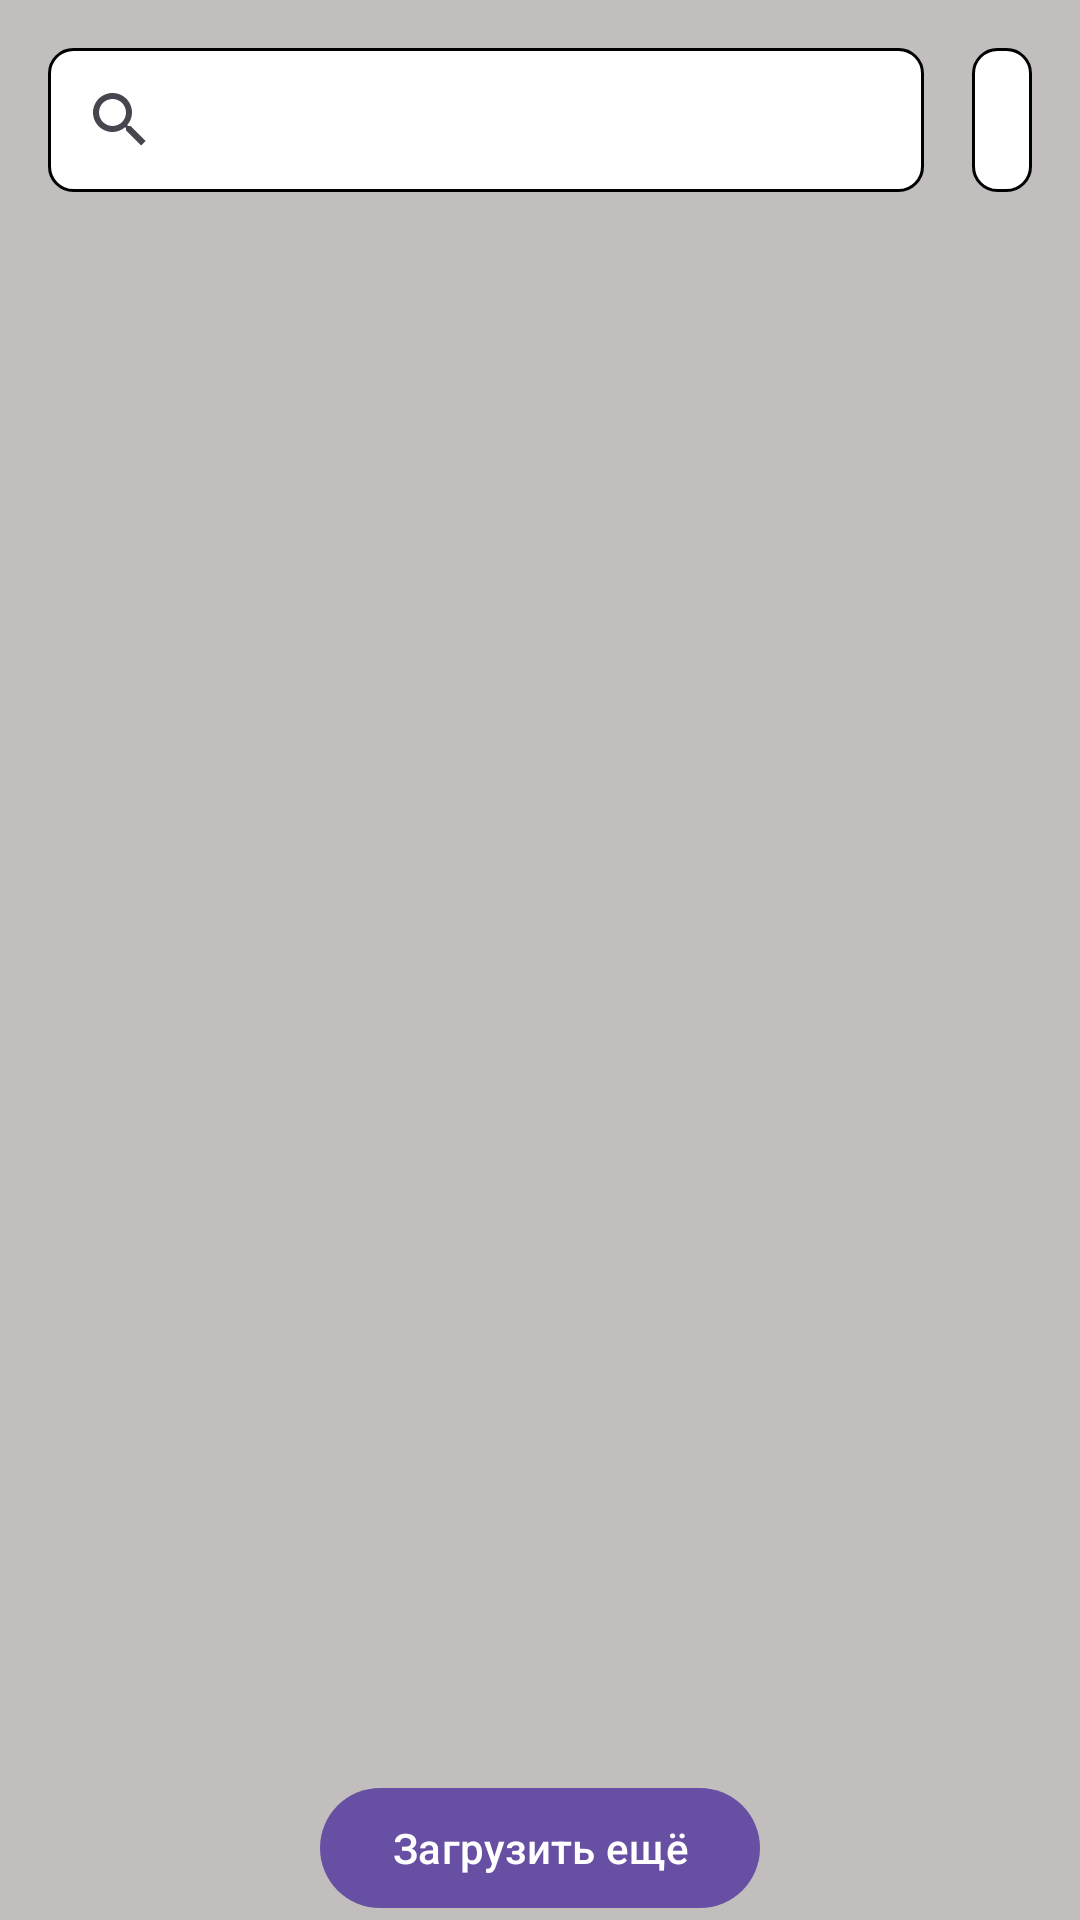

Android layout source for this screen:
<!-- AndroidManifest.xml: application theme Theme.MVVM151J -->
<!-- res/layout/fragment_characters.xml -->
<?xml version="1.0" encoding="utf-8"?>
<androidx.constraintlayout.widget.ConstraintLayout xmlns:android="http://schemas.android.com/apk/res/android"
    xmlns:app="http://schemas.android.com/apk/res-auto"
    xmlns:tools="http://schemas.android.com/tools"
    android:layout_width="match_parent"
    android:layout_height="match_parent"
    android:background="#C3BEBE"
    tools:context=".ui.fragments.characters.CharactersFragment">

    <SearchView
        android:id="@+id/search_view"
        android:layout_width="0dp"
        android:layout_height="wrap_content"
        android:layout_margin="16dp"
        android:background="@drawable/bg_search_view"
        app:layout_constraintEnd_toStartOf="@id/btn_filter"
        app:layout_constraintStart_toStartOf="parent"
        app:layout_constraintTop_toTopOf="parent"
        app:queryHint="Search characters" />

    <ImageButton
        android:id="@+id/btn_filter"
        android:layout_width="wrap_content"
        android:layout_height="0dp"
        android:layout_marginEnd="16dp"
        android:background="@drawable/bg_search_view"
        android:paddingHorizontal="10dp"
        android:src="@drawable/filter_icon"
        app:layout_constraintBottom_toBottomOf="@id/search_view"
        app:layout_constraintEnd_toEndOf="parent"
        app:layout_constraintTop_toTopOf="@id/search_view"
        tools:ignore="SpeakableTextPresentCheck,TouchTargetSizeCheck" />


    <androidx.recyclerview.widget.RecyclerView
        android:layout_marginTop="8dp"
        android:id="@+id/rv_characters"
        android:layout_width="match_parent"
        android:layout_height="0dp"
        app:layout_constraintBottom_toTopOf="@id/btn_load_more"
        app:layoutManager="androidx.recyclerview.widget.LinearLayoutManager"
        app:layout_constraintTop_toBottomOf="@id/btn_filter"
        tools:listitem="@layout/item_characters" />

    <ProgressBar
        android:id="@+id/progressBar"
        android:layout_width="wrap_content"
        android:layout_height="wrap_content"
        android:visibility="gone"
        app:layout_constraintBottom_toBottomOf="parent"
        app:layout_constraintEnd_toEndOf="parent"
        app:layout_constraintStart_toStartOf="parent"
        app:layout_constraintTop_toTopOf="parent" />


    <RadioGroup
        android:id="@+id/radio_group"
        android:visibility="gone"
        android:layout_marginTop="10dp"
        android:layout_width="wrap_content"
        android:layout_height="wrap_content"
        android:background="@color/white"
        app:layout_constraintTop_toBottomOf="@id/btn_filter"
        app:layout_constraintEnd_toEndOf="@id/btn_filter">

        <RadioButton
            android:id="@+id/status_btn"
            android:layout_width="wrap_content"
            android:layout_height="wrap_content"
            android:text="     Status"
            android:layout_marginEnd="20dp"
            android:textSize="16sp"/>

        <RadioButton
            android:id="@+id/type_btn"
            android:layout_width="wrap_content"
            android:layout_height="wrap_content"
            android:text="     Species"
            android:layout_marginEnd="20dp"
            android:textSize="16sp"/>

        <RadioButton
            android:id="@+id/gender_btn"
            android:layout_width="wrap_content"
            android:layout_height="wrap_content"
            android:text="     Gender"
            android:layout_marginEnd="20dp"
            android:textSize="16sp"/>

    </RadioGroup>

    <RadioGroup
        android:id="@+id/status_radio_group"
        android:visibility="gone"
        android:layout_width="wrap_content"
        android:layout_height="wrap_content"
        android:background="@color/white"
        android:layout_marginEnd="10dp"
        app:layout_constraintEnd_toStartOf="@id/radio_group"
        app:layout_constraintTop_toTopOf="@id/radio_group">

        <RadioButton
            android:id="@+id/dead_btn"
            android:layout_width="wrap_content"
            android:layout_height="wrap_content"
            android:checked="true"
            android:text="     Dead"
            android:layout_marginEnd="20dp"
            android:textSize="16sp"/>


        <RadioButton
            android:id="@+id/alive_btn"
            android:layout_width="wrap_content"
            android:layout_height="wrap_content"
            android:text="     Alive"
            android:layout_marginEnd="20dp"
            android:textSize="16sp"/>

        <RadioButton
            android:id="@+id/unknown_btn"
            android:layout_width="wrap_content"
            android:layout_height="wrap_content"
            android:text="     unknown"
            android:layout_marginEnd="20dp"
            android:textSize="16sp"/>

    </RadioGroup>

    <com.google.android.material.button.MaterialButton
        android:layout_width="wrap_content"
        android:layout_height="wrap_content"
        app:layout_constraintBottom_toBottomOf="parent"
        app:layout_constraintStart_toStartOf="parent"
        app:layout_constraintEnd_toEndOf="parent"
        android:text="Загрузить ещё"
        android:id="@+id/btn_load_more"/>






</androidx.constraintlayout.widget.ConstraintLayout>
<!-- res/layout/item_characters.xml (included above) -->
<?xml version="1.0" encoding="utf-8"?>
<androidx.constraintlayout.widget.ConstraintLayout xmlns:android="http://schemas.android.com/apk/res/android"
    android:layout_width="match_parent"
    xmlns:app="http://schemas.android.com/apk/res-auto"
    android:background="@drawable/bg_item_character"
    android:layout_marginHorizontal="12dp"
    android:elevation="12dp"
    android:layout_marginTop="12dp"
    android:layout_height="wrap_content">
    
    <ImageView
        android:layout_width="170dp"
        android:layout_height="150dp"
        app:layout_constraintTop_toTopOf="parent"
        android:scaleType="centerCrop"
        android:src="@drawable/img"
        app:layout_constraintStart_toStartOf="parent"
        android:id="@+id/item_img_character" />

    <com.google.android.material.textview.MaterialTextView
        android:layout_width="0dp"
        android:layout_height="wrap_content"
        android:textSize="20sp"
        android:id="@+id/item_tv_character_name"
        android:textColor="@color/white"
        android:textStyle="bold"
        app:layout_constraintEnd_toEndOf="parent"
        app:layout_constraintTop_toTopOf="parent"
        app:layout_constraintStart_toEndOf="@id/item_img_character"
        android:layout_marginStart="8dp"
        android:text="Rick Sanchez"/>

    <View
        android:layout_width="10dp"
        android:layout_height="10dp"
        android:background="@drawable/bg_item_status"
        app:layout_constraintTop_toBottomOf="@id/item_tv_character_name"
        app:layout_constraintStart_toStartOf="@id/item_tv_character_name"
        android:layout_marginTop="8dp"
        android:id="@+id/item_status_color"/>
        />

    <TextView
        android:layout_width="wrap_content"
        android:layout_height="wrap_content"
        android:text="Dead"
        app:layout_constraintTop_toBottomOf="@id/item_tv_character_name"
        app:layout_constraintStart_toEndOf="@id/item_status_color"
        android:textColor="@color/white"
        android:layout_marginStart="4dp"
        android:textSize="18sp"
        android:id="@+id/item_tv_status"/>

    <TextView
        android:layout_width="wrap_content"
        android:layout_height="wrap_content"
        android:text="- Alien"
        app:layout_constraintStart_toEndOf="@id/item_tv_status"
        app:layout_constraintTop_toTopOf="@id/item_tv_status"
        app:layout_constraintBottom_toBottomOf="@id/item_tv_status"
        android:textColor="@color/white"
        android:layout_marginStart="4dp"
        android:textSize="18sp"
        android:id="@+id/item_tv_type"/>

    <View
        android:layout_width="10dp"
        android:layout_height="10dp"
        android:background="@drawable/bg_item_status"
        app:layout_constraintTop_toTopOf="@id/item_tv_gender"
        app:layout_constraintBottom_toBottomOf="@id/item_tv_gender"
        app:layout_constraintStart_toStartOf="@id/item_tv_character_name"
        android:id="@+id/item_gender_status_color"/>
    />

    <TextView
        android:layout_width="wrap_content"
        android:layout_height="wrap_content"
        android:text="Male"
        app:layout_constraintTop_toBottomOf="@id/item_tv_status"
        app:layout_constraintStart_toEndOf="@id/item_gender_status_color"
        android:textColor="@color/white"
        android:layout_marginTop="12dp"
        android:layout_marginStart="4dp"
        android:textSize="18sp"
        android:id="@+id/item_tv_gender"/>

    <TextView
        android:layout_width="wrap_content"
        android:layout_height="wrap_content"
        android:layout_marginTop="12dp"
        android:text="Last known location:"
        app:layout_constraintTop_toBottomOf="@id/item_tv_gender"
        app:layout_constraintStart_toStartOf="@id/item_tv_character_name"
        android:textColor="#9E9999"
        app:layout_constraintBottom_toTopOf="@id/item_tv_last_location"
        android:id="@+id/last_location"/>

    <TextView
        android:layout_width="wrap_content"
        android:layout_height="wrap_content"
        android:text="Earth (Replacement Dimension)"
        android:textColor="@color/white"
        app:layout_constraintStart_toStartOf="@id/item_tv_character_name"
        app:layout_constraintTop_toBottomOf="@id/last_location"
        android:id="@+id/item_tv_last_location"/>
</androidx.constraintlayout.widget.ConstraintLayout>
<!-- resources referenced by this layout -->
<resources>
  <!-- drawable bg_search_view (drawable) -->
  <?xml version="1.0" encoding="utf-8"?>
  <shape xmlns:android="http://schemas.android.com/apk/res/android">
  
      <corners android:radius="8dp"/>
      <stroke android:width="1dp"
          android:color="@color/black"/>
      <solid android:color="@color/white"/>
  </shape>
  <style name="Theme.MVVM151J" parent="Base.Theme.MVVM151J" />
  <style name="Base.Theme.MVVM151J" parent="Theme.Material3.DayNight.NoActionBar">
          
          
      </style>
  <!-- not gathered from this repository: default colours our renderer supplied (Android Studio template values) -->
  <color name="black">#FF000000</color>
  <color name="white">#FFFFFFFF</color>
</resources>
